Photos from the image-classification dataset "dataSet" in the GitHub repository Mejiao-o/seminariocodelab. Its 3 classes are: bottle, cookie, paper.

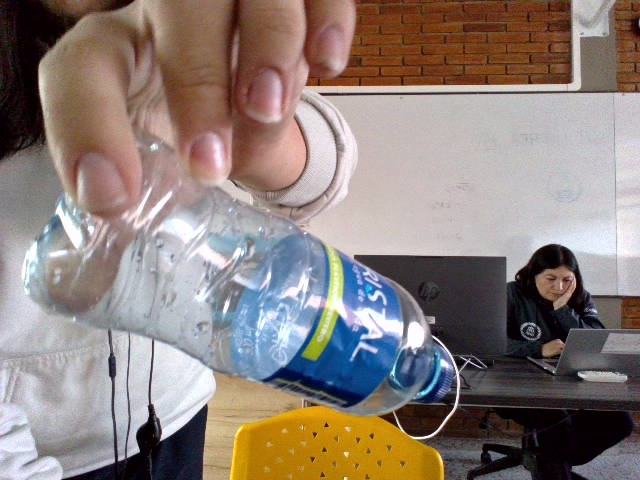
Label: bottle

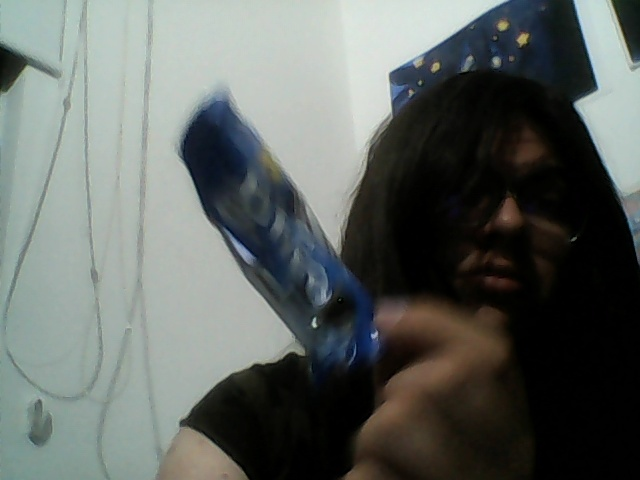
Label: cookie

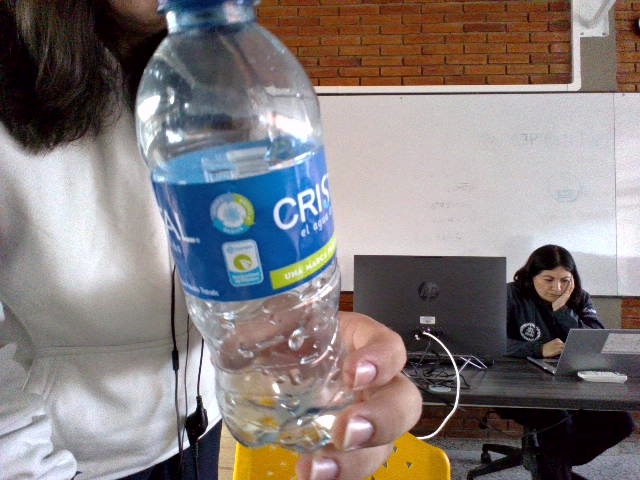
Label: bottle

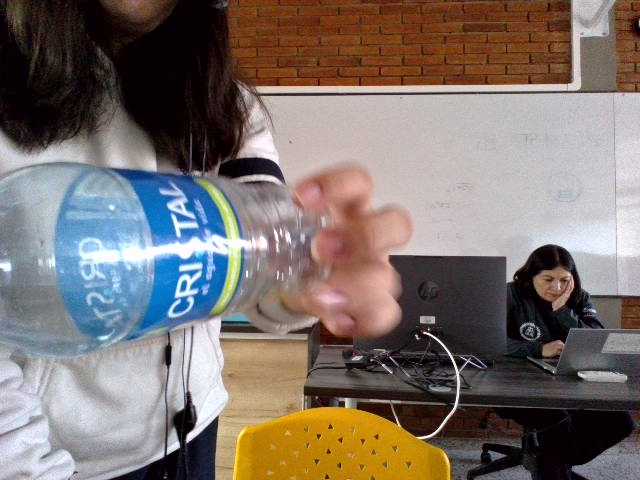
Label: bottle

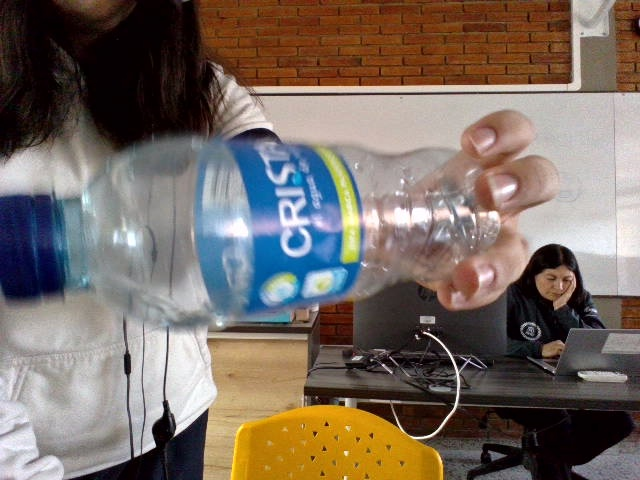
Label: bottle

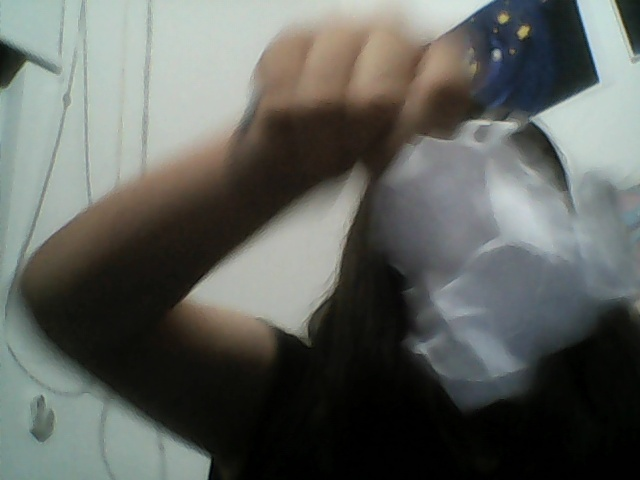
Label: paper
